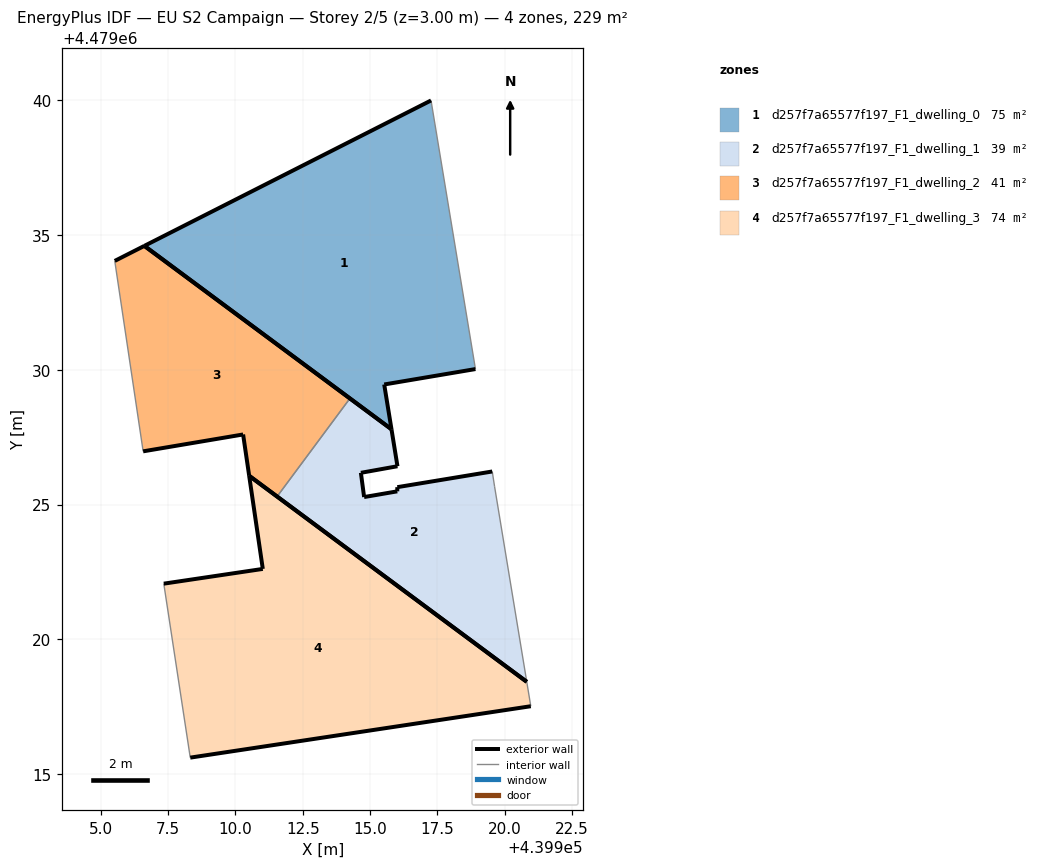
=== STOREY PLAN SPEC (per zone: floor XY polygon, exterior-wall plan segments, windows/doors) ===
zone 1: d257f7a65577f197_F1_dwelling_0  (75.5 m²)
  floor: (439918.91, 4479030.03) (439917.26, 4479040.00) (439906.62, 4479034.60) (439915.79, 4479027.79) (439915.53, 4479029.46)
  exterior wall: (439915.79, 4479027.79) – (439906.62, 4479034.60)  [11.4 m]
  exterior wall: (439906.62, 4479034.60) – (439917.26, 4479040.00)  [11.9 m]
  exterior wall: (439918.91, 4479030.03) – (439915.53, 4479029.46)  [3.4 m]
  exterior wall: (439915.53, 4479029.46) – (439915.79, 4479027.79)  [1.7 m]
  interior walls: 1
zone 2: d257f7a65577f197_F1_dwelling_1  (39.2 m²)
  floor: (439920.82, 4479018.42) (439919.62, 4479025.66) (439919.53, 4479026.23) (439916.01, 4479025.64) (439916.01, 4479025.49) (439914.78, 4479025.28) (439914.66, 4479026.18) (439916.02, 4479026.42) (439915.79, 4479027.79) (439914.25, 4479028.94) (439911.55, 4479025.30)
  exterior wall: (439920.82, 4479018.42) – (439911.55, 4479025.30)  [11.5 m]
  exterior wall: (439914.25, 4479028.94) – (439915.79, 4479027.79)  [1.9 m]
  exterior wall: (439915.79, 4479027.79) – (439916.02, 4479026.42)  [1.4 m]
  exterior wall: (439916.02, 4479026.42) – (439914.66, 4479026.18)  [1.4 m]
  exterior wall: (439914.66, 4479026.18) – (439914.78, 4479025.28)  [0.9 m]
  exterior wall: (439914.78, 4479025.28) – (439916.01, 4479025.49)  [1.2 m]
  exterior wall: (439916.01, 4479025.49) – (439916.01, 4479025.64)  [0.2 m]
  exterior wall: (439916.01, 4479025.64) – (439919.53, 4479026.23)  [3.6 m]
  interior walls: 3
zone 3: d257f7a65577f197_F1_dwelling_2  (40.8 m²)
  floor: (439911.55, 4479025.30) (439914.25, 4479028.94) (439906.62, 4479034.60) (439905.52, 4479034.04) (439906.58, 4479026.97) (439910.29, 4479027.60) (439910.51, 4479026.07)
  exterior wall: (439911.55, 4479025.30) – (439910.51, 4479026.07)  [1.3 m]
  exterior wall: (439910.51, 4479026.07) – (439910.29, 4479027.60)  [1.6 m]
  exterior wall: (439910.29, 4479027.60) – (439906.58, 4479026.97)  [3.8 m]
  exterior wall: (439905.52, 4479034.04) – (439906.62, 4479034.60)  [1.2 m]
  exterior wall: (439906.62, 4479034.60) – (439914.25, 4479028.94)  [9.5 m]
  interior walls: 2
zone 4: d257f7a65577f197_F1_dwelling_3  (73.8 m²)
  floor: (439920.97, 4479017.51) (439920.82, 4479018.42) (439910.51, 4479026.07) (439911.02, 4479022.61) (439907.34, 4479022.06) (439908.33, 4479015.60)
  exterior wall: (439920.97, 4479017.51) – (439908.33, 4479015.60)  [12.8 m]
  exterior wall: (439907.34, 4479022.06) – (439911.02, 4479022.61)  [3.7 m]
  exterior wall: (439911.02, 4479022.61) – (439910.51, 4479026.07)  [3.5 m]
  exterior wall: (439910.51, 4479026.07) – (439920.82, 4479018.42)  [12.8 m]
  interior walls: 2

=== DERIVED (storey summary) ===
Building: EU S2 Campaign
Storey: 2 of 5  (floor level z = 3.00 m)
Storey gross floor area: 229.2 m²
Zones on this storey: 4
  - d257f7a65577f197_F1_dwelling_0: floor 75.5 m²; exterior wall 28.5 m (85.4 m²); WWR 0.0%
  - d257f7a65577f197_F1_dwelling_1: floor 39.2 m²; exterior wall 22.1 m (66.3 m²); WWR 0.0%
  - d257f7a65577f197_F1_dwelling_2: floor 40.8 m²; exterior wall 17.3 m (52.0 m²); WWR 0.0%
  - d257f7a65577f197_F1_dwelling_3: floor 73.8 m²; exterior wall 32.8 m (98.5 m²); WWR 0.0%
Zone adjacency (shared interzone walls):
  - d257f7a65577f197_F1_dwelling_1 ↔ d257f7a65577f197_F1_dwelling_2